Dataset: data (GitHub, chamudithaNinety9/ResearchProject). Classes: fox, leopard, wild boar.

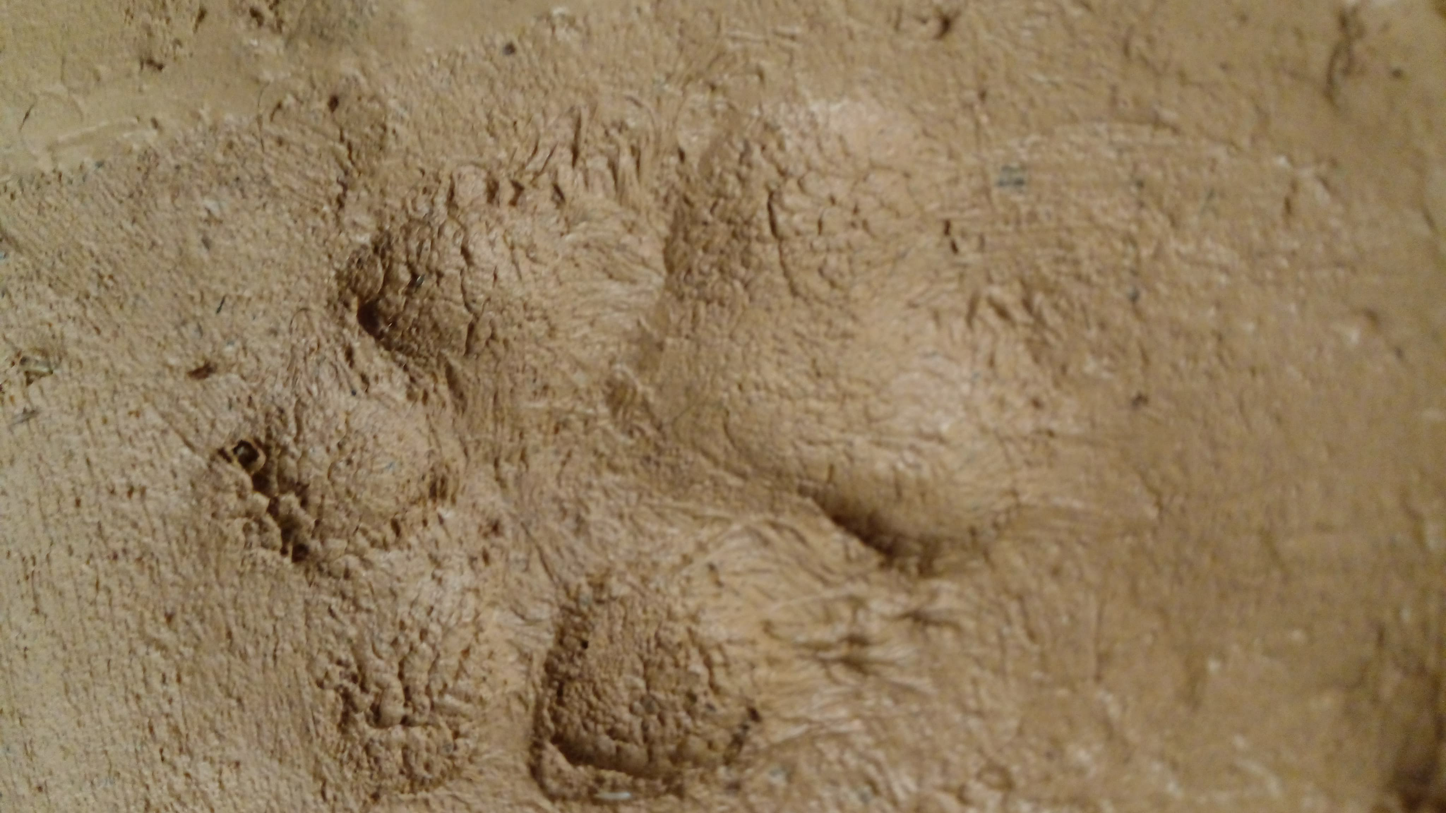
Label: fox

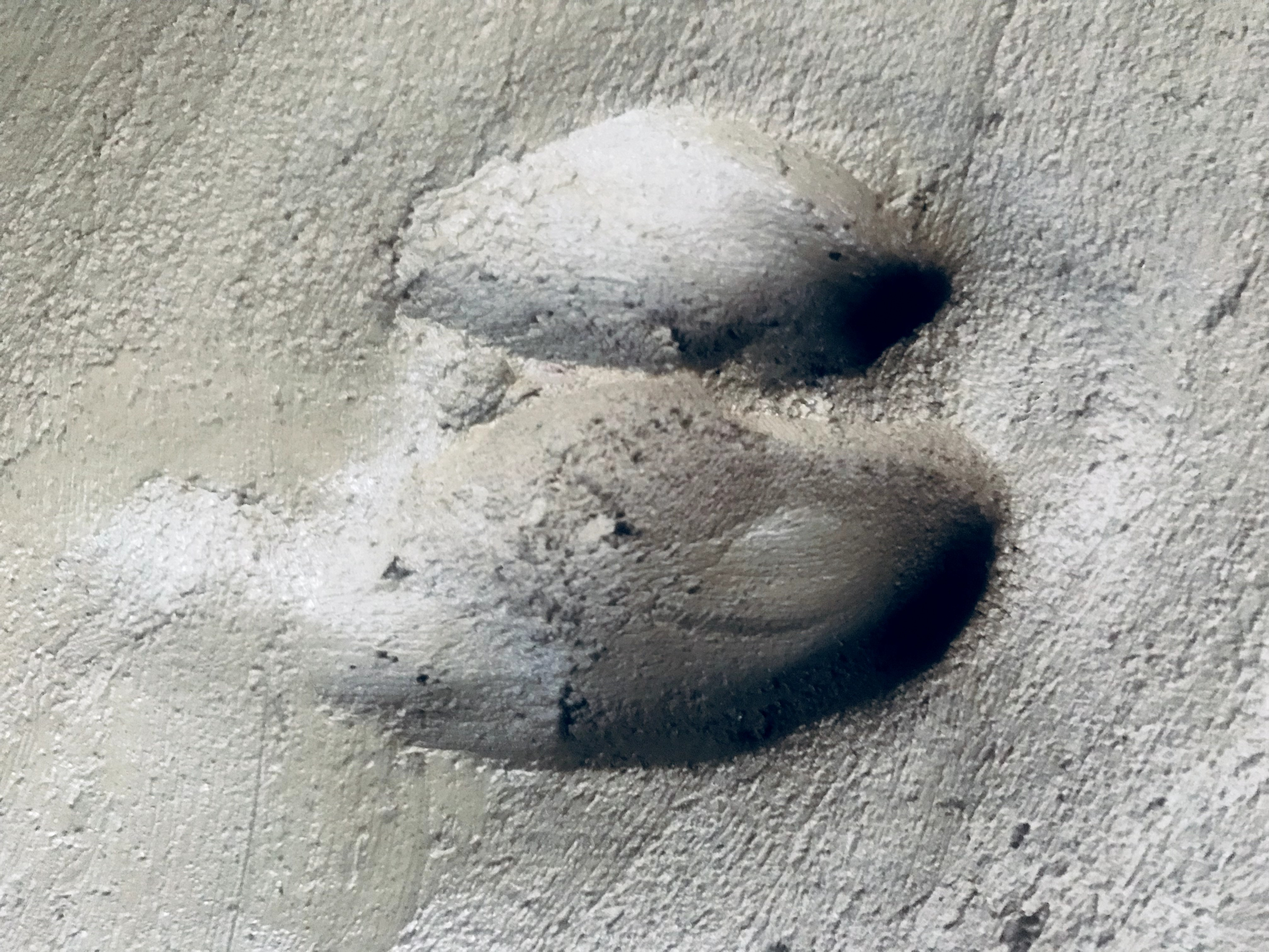
Label: wild boar

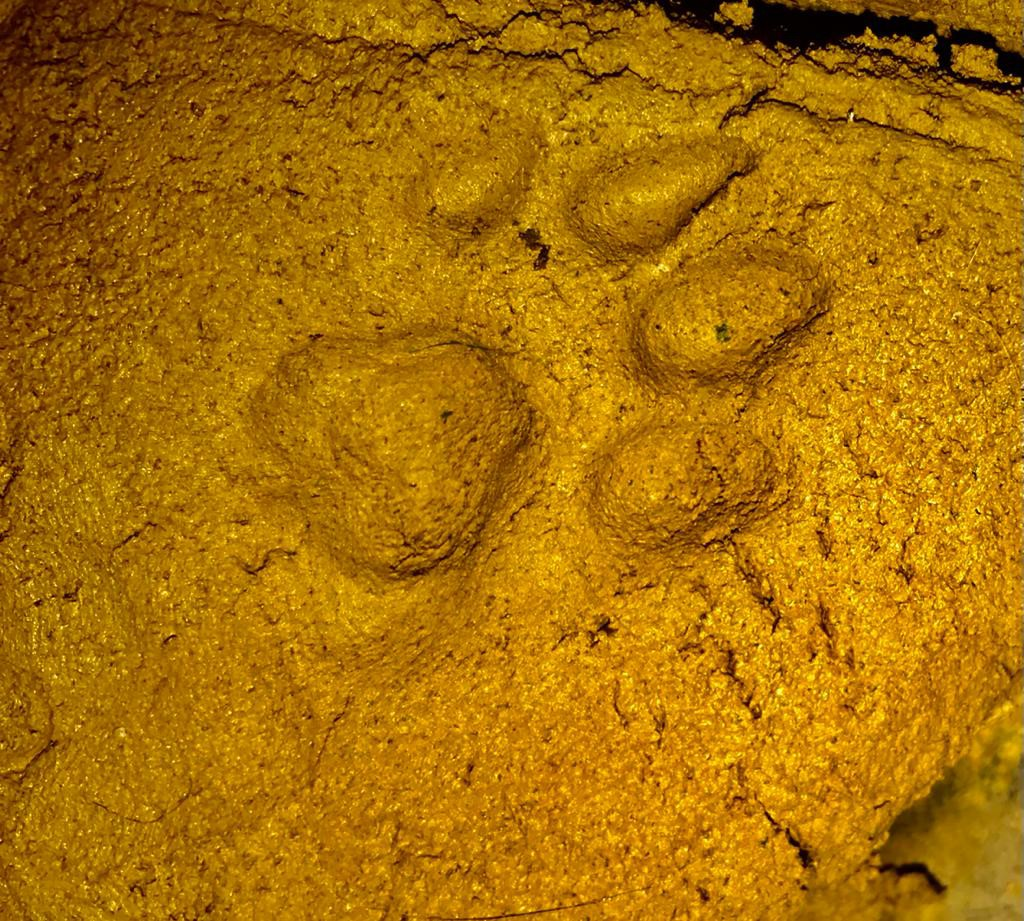
Label: leopard

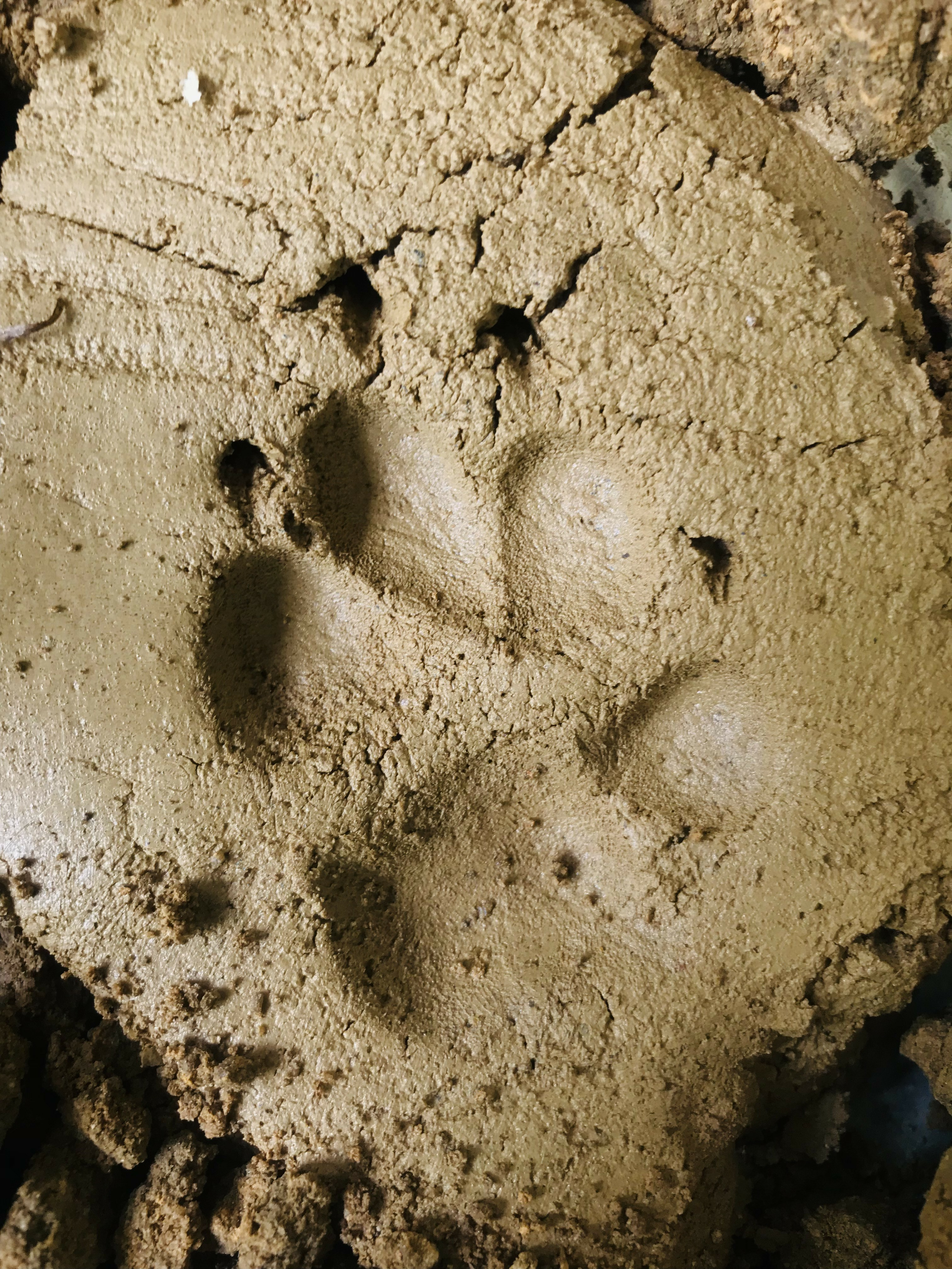
Label: fox

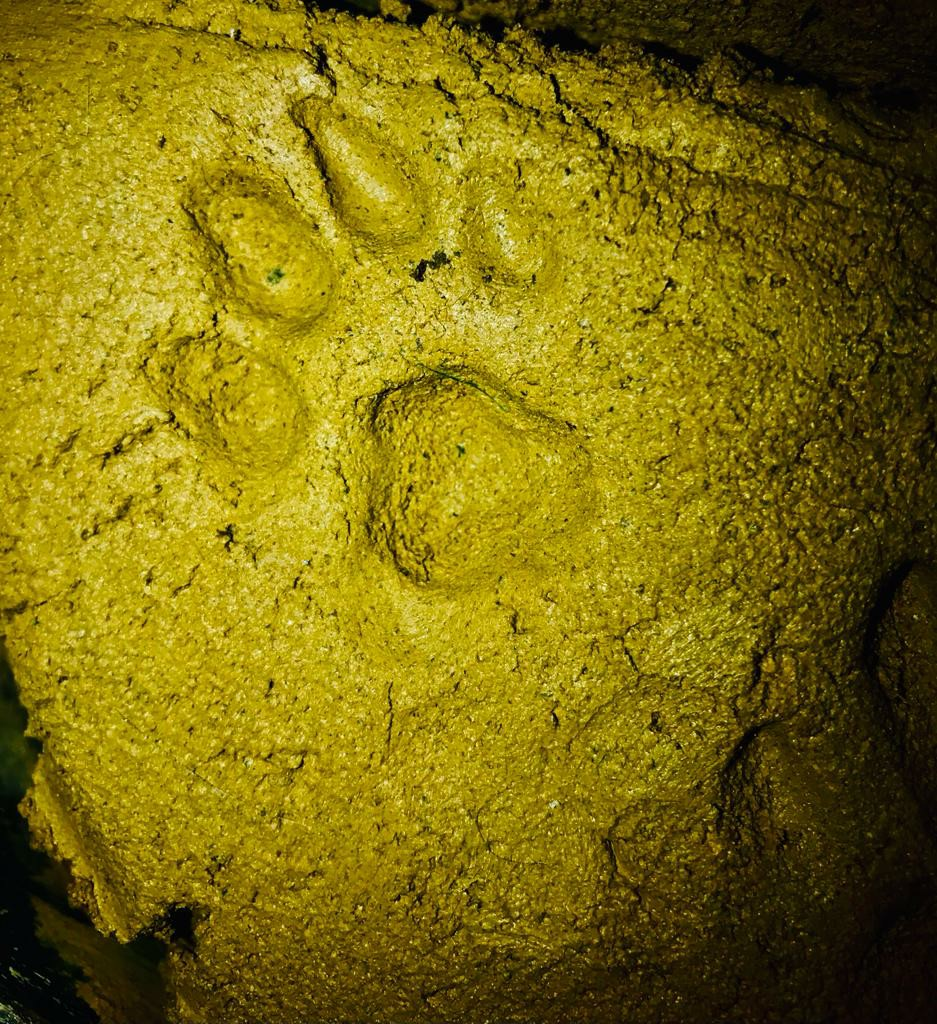
Label: leopard

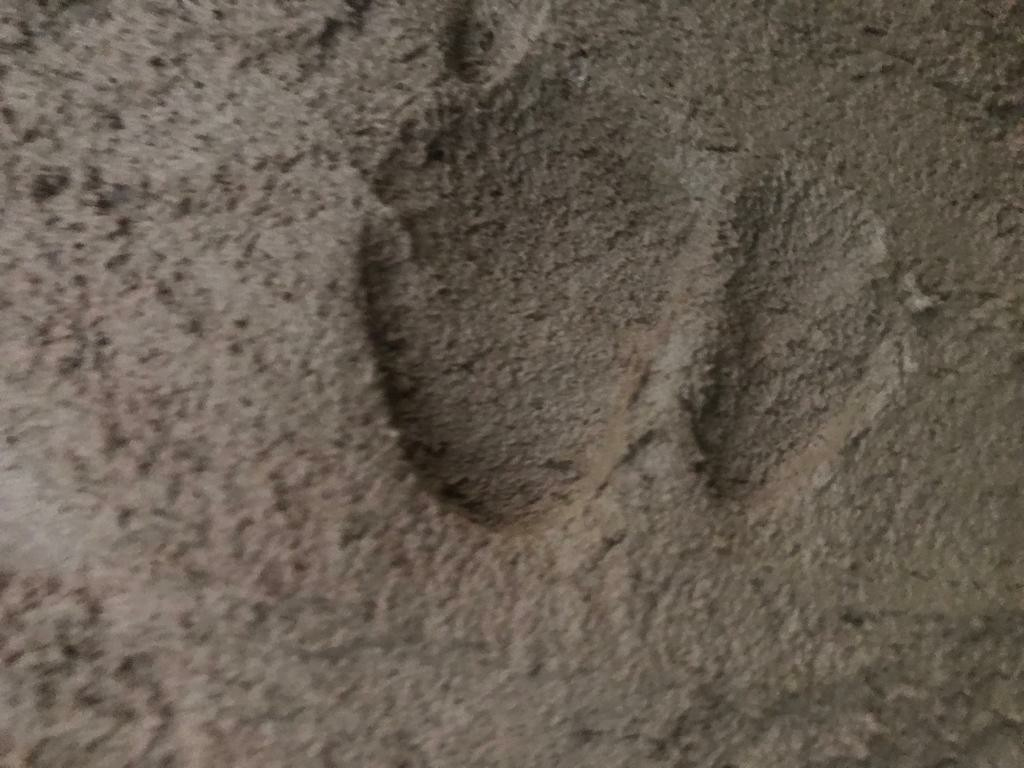
Label: wild boar
